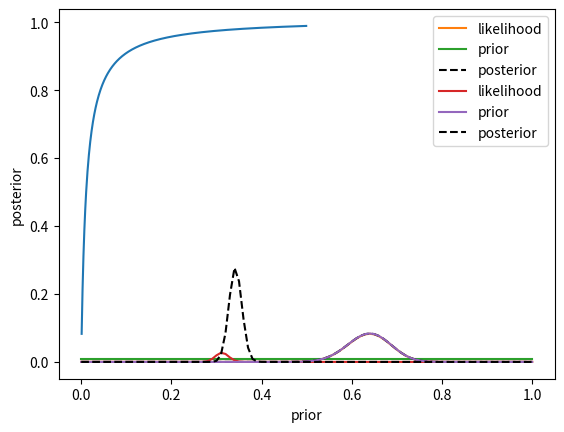

Write the Python code that produced this figure. (Note: this script raises an exception after producing the figure.)

sensitivity = 0.90
specificity = 0.99
prior = 0.074
likelihood = sensitivity  # p(test|disease present) 
marginal_likelihood = sensitivity * prior + (1 - specificity) * (1 - prior)
posterior = (likelihood * prior) / marginal_likelihood
posterior


import numpy as np
import pandas as pd
import scipy.stats
import matplotlib.pyplot as plt


def compute_posterior(prior, sensitivity, specificity):
    likelihood = sensitivity  # p(test|disease present) 
    marginal_likelihood = sensitivity * prior + (1 - specificity) * (1 - prior)
    posterior = (likelihood * prior) / marginal_likelihood
    return(posterior)


prior_values = np.arange(0.001, 0.5, 0.001)
posterior_values = compute_posterior(prior_values, sensitivity, specificity)

plt.plot(prior_values, posterior_values)
plt.xlabel('prior')
_ = plt.ylabel('posterior')

#+
num_responders = 64
num_tested = 100

bayes_df = pd.DataFrame({'proportion': np.arange(0.0, 1.01, 0.01)})

# compute the binomial likelihood of the observed data for each
# possible value of proportion
bayes_df['likelihood'] = scipy.stats.binom.pmf(num_responders,
                                               num_tested,
                                               bayes_df['proportion'])
# The prior is equal for all possible values
bayes_df['prior'] = 1 / bayes_df.shape[0]

# compute the marginal likelihood by adding up the likelihood of each possible proportion times its prior probability.

marginal_likelihood = (bayes_df['likelihood'] * bayes_df['prior']).sum()

bayes_df['posterior'] = (bayes_df['likelihood'] * bayes_df['prior']) / marginal_likelihood

# plot the likelihood, prior, and posterior

plt.plot(bayes_df['proportion'], bayes_df['likelihood'], label='likelihood')
plt.plot(bayes_df['proportion'], bayes_df['prior'], label='prior')
plt.plot(bayes_df['proportion'], bayes_df['posterior'],
         'k--', label='posterior')

plt.legend()

#-

#+
num_responders = 312
num_tested = 1000

# copy the posterior from the previous analysis and rename it as the prior

study2_df = bayes_df[['proportion', 'posterior']].rename(columns={'posterior': 'prior'})

# compute the binomial likelihood of the observed data for each
# possible value of proportion

study2_df['likelihood'] = scipy.stats.binom.pmf(num_responders,
                                               num_tested,
                                               study2_df['proportion'])

# compute the marginal likelihood by adding up the likelihood of each possible proportion times its prior probability.

marginal_likelihood = (study2_df['likelihood'] * study2_df['prior']).sum()

study2_df['posterior'] = (study2_df['likelihood'] * study2_df['prior']) / marginal_likelihood

# plot the likelihood, prior, and posterior

plt.plot(study2_df['proportion'], study2_df['likelihood'], label='likelihood')
plt.plot(study2_df['proportion'], study2_df['prior'], label='prior')
plt.plot(study2_df['proportion'], study2_df['posterior'],
         'k--', label='posterior')

plt.legend()

#-

#+
from nhanes.load import load_NHANES_data
nhanes_data = load_NHANES_data()
adult_nhanes_data = nhanes_data.query('AgeInYearsAtScreening > 17')
rseed = 1

# clean up smoking variables
adult_nhanes_data.loc[adult_nhanes_data['SmokedAtLeast100CigarettesInLife'] == 0, 'DoYouNowSmokeCigarettes'] = 'Not at all'
adult_nhanes_data['SmokeNow'] = adult_nhanes_data['DoYouNowSmokeCigarettes'] != 'Not at all'

# Create average alcohol consumption variable between the two dietary recalls
adult_nhanes_data['AvgAlcohol'] = adult_nhanes_data[['AlcoholGm_DR1TOT', 'AlcoholGm_DR2TOT']].mean(1)
adult_nhanes_data = adult_nhanes_data.dropna(subset=['AvgAlcohol'])

sample_size_per_group = 150

nonsmoker_sample = adult_nhanes_data.query('SmokeNow == False').sample(sample_size_per_group, random_state=rseed)[['SmokeNow', 'AvgAlcohol']]
smoker_sample = adult_nhanes_data.query('SmokeNow == True').sample(sample_size_per_group, random_state=rseed)[['SmokeNow', 'AvgAlcohol']]

full_sample = pd.concat((nonsmoker_sample, smoker_sample))
full_sample['SmokeNow'] = full_sample['SmokeNow'].astype('int')
full_sample.groupby('SmokeNow').mean()
#-

#+

# import the necessary functions from rpy2
import rpy2.robjects as robjects
from rpy2.robjects import r, pandas2ri
from rpy2.robjects.packages import importr
pandas2ri.activate()

# import the BayesFactor package
BayesFactor = importr('BayesFactor')

# import the data frames into the R workspace
robjects.globalenv["smoker_sample"] = smoker_sample
robjects.globalenv["nonsmoker_sample"] = nonsmoker_sample

# perform the standard t-test
ttest_output = r('print(t.test(smoker_sample$AvgAlcohol, nonsmoker_sample$AvgAlcohol, alternative="greater"))')

# compute the Bayes factor
r('bf = ttestBF(y=nonsmoker_sample$AvgAlcohol, x=smoker_sample$AvgAlcohol, nullInterval = c(0, Inf))')
r('print(bf[1]/bf[2])')

#-